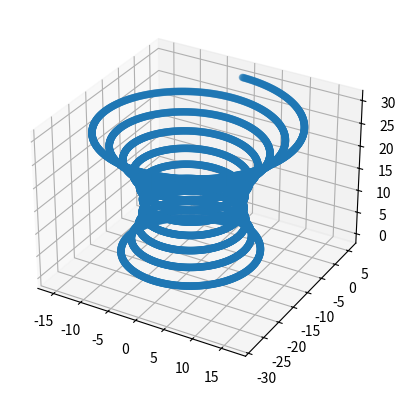
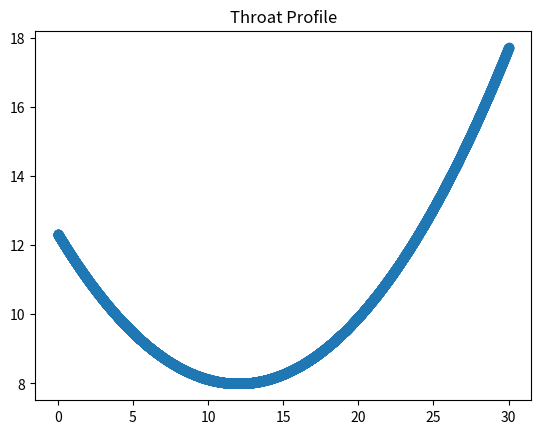

Here is the Python script that generated these plots, in order:
# -*- coding: utf-8 -*-
"""
Created on Sat Oct 21 23:56:45 2023

[redacted]
"""
import numpy as np
import matplotlib.pyplot as plt

Domain_z_min = 0 #bottom of throat, mm
Domain_z_max = 30 #TTop of throat, mm

psi1 = np.pi/2
dpsi = 0.01

z1 = 0
R1 = 0.03*(z1-12)**2 +8 #inital diameter of spiral, mm

x1 = R1
y1 = 0

x = [x1]
y = [y1]
z = [z1]
R = [R1]
psi = [psi1]
r = 1.5  #radius of piping, mm

zn = Domain_z_min
while z1 < Domain_z_max:
    throat_curve = 0.03*(z1-12)**2 +8 #Expression for spiral
    R1 = throat_curve
    R.append(R1)
    theta = np.arccos((np.pi*R1)/(np.sqrt(r**2+(np.pi**2)*R1**2)))
    #theta = 0.01
    psi0 = psi1
    psi1 = psi0 + dpsi
    
    dxdpsi = -R1*np.sin(psi1)
    
    x0 = x1
    x1 = x0 + dxdpsi
    x.append(x1)
    
    dydpsi = R1*np.cos(psi1)
    y0 = y1 
    y1 = y0 + dydpsi
    y.append(y1)
    
    dzdpsi = np.sqrt((x1-x0)**2+(y1-y0)**2)*np.tan(theta)
    z0 = z1
    z1 = z0 + (dzdpsi*dpsi)
    z.append(z1)
   

x = [n*dpsi for n in x] #Scaling Back to dimention
y = [n*dpsi for n in y] #Scaling Back to dimention

    


fig = plt.figure()
ax = fig.add_subplot(projection='3d')
ax.scatter(x, y, z)


fig = plt.figure()
ax = fig.add_subplot()
ax.scatter(z,R)
ax.set_title("Throat Profile")



